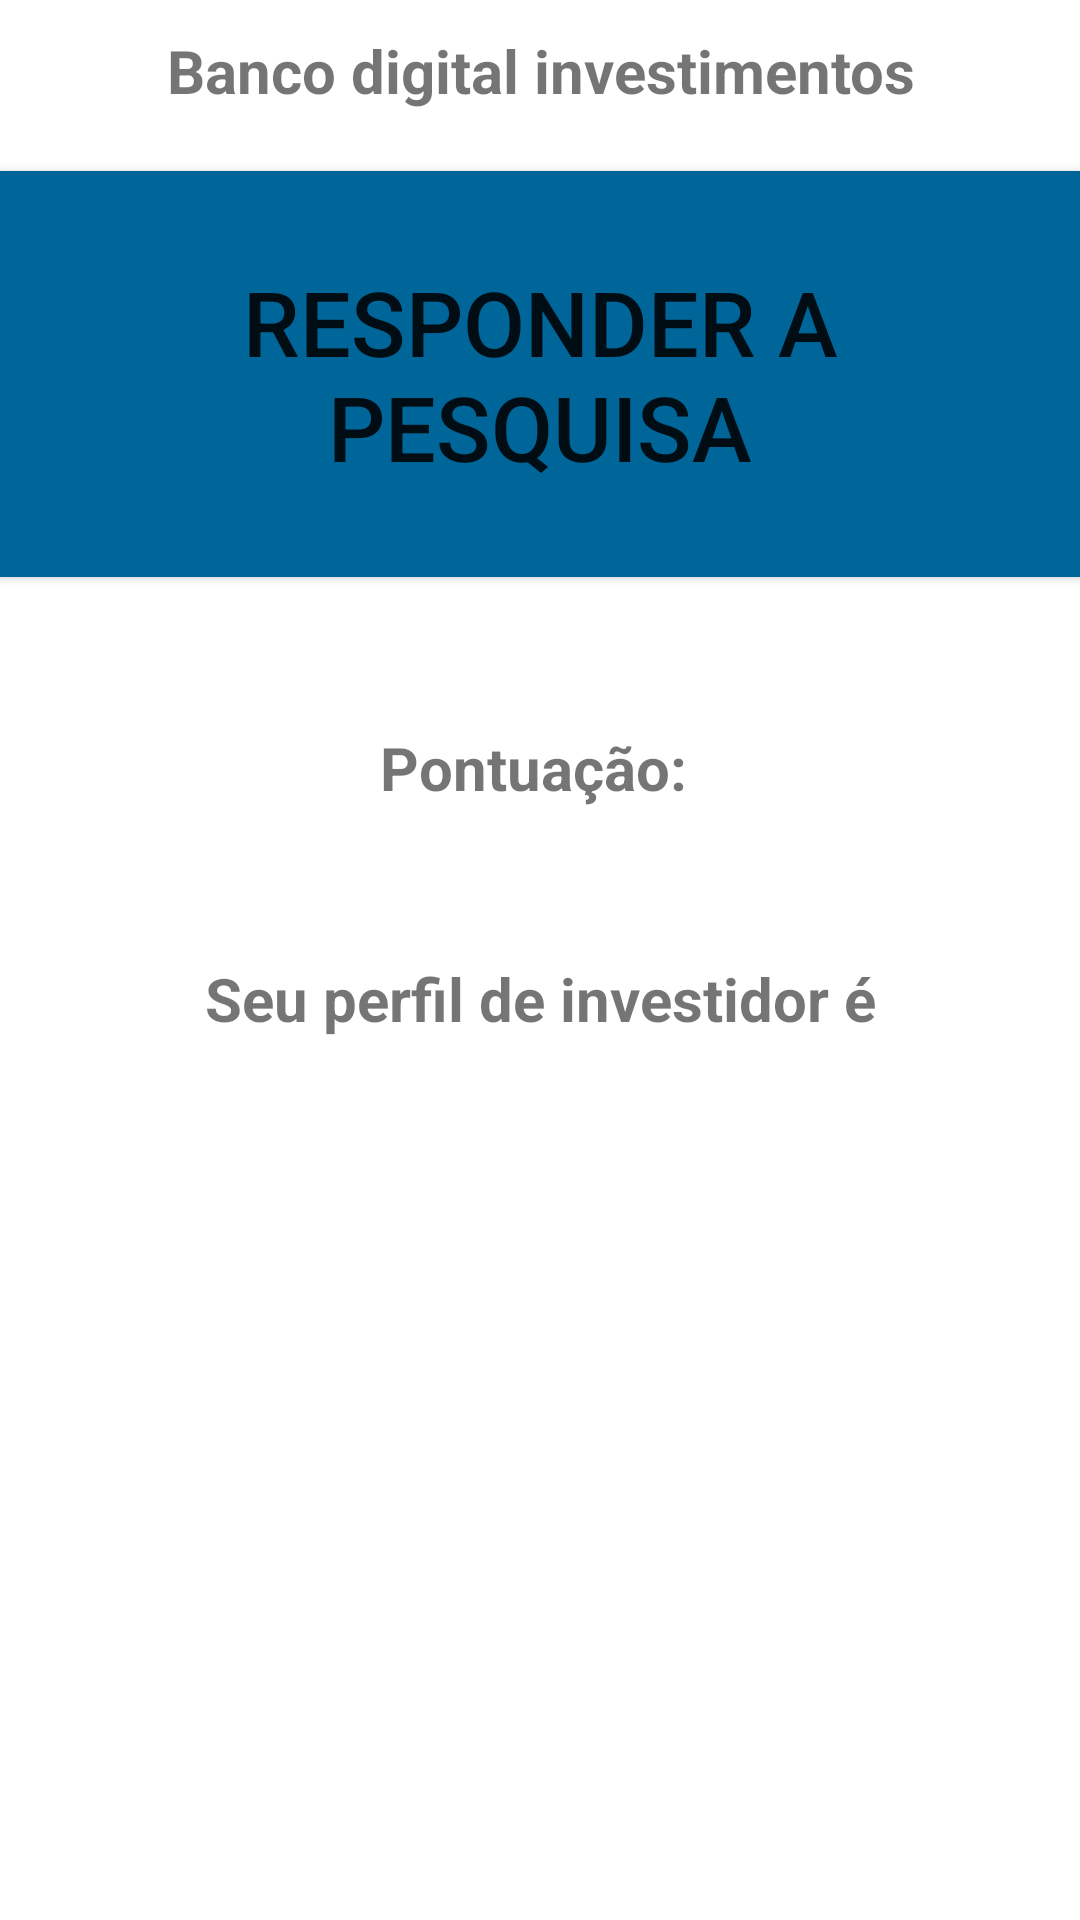

Layout XML and referenced resources for this Android screen:
<!-- AndroidManifest.xml: application theme Theme.AnaliseDePerfilDeInvestidor -->
<!-- res/layout/activity_main.xml -->
<?xml version="1.0" encoding="utf-8"?>
<LinearLayout xmlns:android="http://schemas.android.com/apk/res/android"
    xmlns:app="http://schemas.android.com/apk/res-auto"
    xmlns:tools="http://schemas.android.com/tools"
    android:layout_width="match_parent"
    android:layout_height="match_parent"
    android:orientation="vertical"
    tools:context=".MainActivity">

    <TextView
        android:layout_width="match_parent"
        android:layout_height="wrap_content"
        android:text="Banco digital investimentos"
        android:textAlignment="center"
        android:paddingTop="10dp"
        android:textSize="20dp"
        android:textStyle="bold"
        app:layout_constraintBottom_toBottomOf="parent"
        app:layout_constraintLeft_toLeftOf="parent"
        app:layout_constraintRight_toRightOf="parent"
        app:layout_constraintTop_toTopOf="parent" />

    <com.google.android.material.appbar.AppBarLayout
        android:id="@+id/appbar"
        android:accessibilityPaneTitle="Meus investimentos"
        android:layout_width="match_parent"
        android:layout_height="20dp"
        android:background="#fff"
        />

    <androidx.appcompat.widget.AppCompatButton
        android:id="@+id/investir"
        android:layout_width="match_parent"
        android:layout_height="wrap_content"
        android:padding="30dp"
        android:background="#069"
        android:textSize="30dp"
        android:text="Responder a pesquisa" />

    <TextView
        android:id="@+id/pontos"
        android:layout_width="match_parent"
        android:layout_height="wrap_content"
        android:text="Pontuação: "
        android:textAlignment="center"
        android:paddingTop="50dp"
        android:textSize="20dp"
        android:textStyle="bold"
        app:layout_constraintBottom_toBottomOf="parent"
        app:layout_constraintLeft_toLeftOf="parent"
        app:layout_constraintRight_toRightOf="parent"
        app:layout_constraintTop_toTopOf="parent"/>

    <TextView
        android:id="@+id/perfil"
        android:layout_width="match_parent"
        android:layout_height="wrap_content"
        android:text="Seu perfil de investidor é"
        android:textAlignment="center"

        android:paddingTop="50dp"
        android:textSize="20dp"
        android:textStyle="bold"
        app:layout_constraintBottom_toBottomOf="parent"
        app:layout_constraintLeft_toLeftOf="parent"
        app:layout_constraintRight_toRightOf="parent"
        app:layout_constraintTop_toTopOf="parent"/>

</LinearLayout>
<!-- resources referenced by this layout -->
<resources>
  <style name="Theme.AnaliseDePerfilDeInvestidor" parent="Theme.MaterialComponents.DayNight.DarkActionBar">
          
          <item name="colorPrimary">@color/purple_500</item>
          <item name="colorPrimaryVariant">@color/purple_700</item>
          <item name="colorOnPrimary">@color/white</item>
          
          <item name="colorSecondary">@color/teal_200</item>
          <item name="colorSecondaryVariant">@color/teal_700</item>
          <item name="colorOnSecondary">@color/black</item>
          
          <item name="android:statusBarColor" tools:targetApi="l">?attr/colorPrimaryVariant</item>
          
      </style>
  <!-- not gathered from this repository: default colours our renderer supplied (Android Studio template values) -->
  <color name="purple_500">#FF6200EE</color>
  <color name="purple_700">#FF3700B3</color>
  <color name="teal_200">#FF03DAC5</color>
  <color name="teal_700">#FF018786</color>
  <color name="black">#FF000000</color>
  <color name="white">#FFFFFFFF</color>
</resources>
